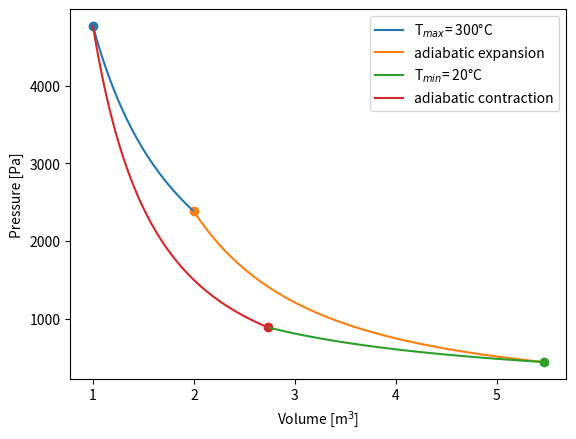

Write the Python code that produced this figure. (Note: this script raises an exception after producing the figure.)
import numpy as np
import matplotlib.pyplot as plt
from scipy.constants import zero_Celsius
plt.rcParams['figure.dpi'] = 150  

Tmax = zero_Celsius +300
Tmin = zero_Celsius +20
R = 8.314
kappa = 5/3
V1= 1
V2= 2

p1 = R*Tmax/V1 # ideal gas equation
p2 = p1*V1/V2

V3 = (Tmax/Tmin * V2**(kappa-1))**(1/(kappa-1))
p3 = p2* V2**kappa / V3**kappa

V4 = (Tmax/Tmin * V1**(kappa-1))**(1/(kappa-1))
p4 = p3*V3/V4

V12 = np.linspace(V1,V2,100)
V23 = np.linspace(V2,V3,100)
V34 = np.linspace(V3,V4,100)
V41 = np.linspace(V4,V1,100)

def p_isotherm(V,T):
    return (R*T)/V

def p_adiabatisch(V,p_start,v_start):
    return (p_start*v_start**kappa)/V**kappa

plt.plot(V12, p_isotherm(V12,Tmax),label = "T$_{max}$" +f"= {Tmax-zero_Celsius:.0f}°C")
plt.plot(V23, p_adiabatisch(V23, p2,V2),label = f"adiabatic expansion")
plt.plot(V34, p_isotherm(V34,Tmin),label = "T$_{min}$" +f"= {Tmin-zero_Celsius:.0f}°C")
plt.plot(V41, p_adiabatisch(V41, p4,V4),label = f"adiabatic contraction")

plt.legend()
plt.scatter(V1,p1)
plt.scatter(V2,p2)
plt.scatter(V3,p3)
plt.scatter(V4,p4)

plt.ylabel("Pressure [Pa]")
plt.xlabel("Volume [m$^3$]")
plt.ticklabel_format(axis="x", style="sci", scilimits=(0,5))

from manim import *
config.media_embed = True
param   = "-v WARNING -s -ql --disable_caching --progress_bar None Example"

%%manim $param
class Example(Scene):
    def construct(self):
        my_ax = Axes()
        labels = my_ax.get_axis_labels(x_label="V", y_label="p")
        self.add(my_ax,labels)

# making some styling here
Axes.set_default(axis_config={"color": BLACK}, tips= False) 
MathTex.set_default(color = BLACK)
config.background_color = WHITE

%%manim $param
ax = Axes(x_range=[0.9, 5.8, 4.9], y_range=[0, 5000, 5000],x_length=8, y_length=5,stroke_color=BLACK) 
labels = ax.get_axis_labels(x_label="V", y_label="p")
labels[0].shift(.6*DOWN)
labels[1].shift(.6*LEFT)
isotherm12_graph = ax.plot(
    lambda x: p_isotherm(x, Tmax), x_range=[V1, V2,0.01], color=BLACK
)
adiabatisch23_graph = ax.plot(
    lambda x: p_adiabatisch(x, p2, V2) , x_range=[V2, V3,0.01], color=BLACK
)
isotherm34_graph = ax.plot(
    lambda x: p_isotherm(x, Tmin), x_range=[V3, V4,-0.01], color=BLACK
)
adiabatisch41_graph = ax.plot(
    lambda x: p_adiabatisch(x, p4, V4), x_range=[V4, V1,-0.01], color=BLACK
)
lines = VGroup(
    isotherm12_graph, adiabatisch23_graph, isotherm34_graph, adiabatisch41_graph
)

ax.add(labels)

class Example(Scene):
    def construct(self):
        self.add(ax,lines)

%%manim $param

Dot.set_default(color=BLACK)
dots = VGroup()
dots += Dot().move_to(isotherm12_graph.get_start())
dots += Dot().move_to(isotherm12_graph.get_end())
dots += Dot().move_to(isotherm34_graph.get_start())
dots += Dot().move_to(isotherm34_graph.get_end())

class Example(Scene):
    def construct(self):
        self.add(ax,lines,dots)

%%manim $param

nums= VGroup()
nums+= MathTex(r"{\large \textcircled{\small 1}} ").scale(0.7).next_to(dots[0],RIGHT,buff=0.4*SMALL_BUFF)
nums+= MathTex(r"{\large \textcircled{\small 2}} ").scale(0.7).next_to(dots[1],UP, buff=0.4 * SMALL_BUFF)
nums+= MathTex(r"{\large \textcircled{\small 3}} ").scale(0.7).next_to(dots[2],UP,buff=0.4*SMALL_BUFF)
nums+= MathTex(r"{\large \textcircled{\small 4}} ").scale(0.7).next_to(dots[3],DL ,buff=0.4*SMALL_BUFF)

class Example(Scene):
    def construct(self):
        self.add(ax,lines, dots,nums)

%%manim $param

background_strokes = VGroup()
background_strokes += ax.plot(lambda x: p_isotherm(x, Tmax),x_range=[V1 - 0.1, V2 + 0.5, 0.01], color=RED, stroke_opacity=0.5)
background_strokes += ax.plot(lambda x: p_isotherm(x, Tmin), x_range=[V3 + 0.3,V4 - 0.5,-0.01], color=BLUE, stroke_opacity=0.5)
background_strokes.set_z_index(-1);
label = VGroup()
label += MathTex(r"\text{T}_{\text{min}}").scale(0.7).next_to(background_strokes[1],RIGHT,aligned_edge=DOWN, buff=0)
label += MathTex(r"\text{T}_{\text{max}}").scale(0.7).next_to(background_strokes[0],RIGHT,aligned_edge=DOWN, buff=0)
background_strokes += label

class Example(Scene):
    def construct(self):
        self.add(ax,lines, dots,nums,background_strokes)

%%manim $param

downstrokes = VGroup()
downstrokes += ax.get_vertical_line(ax.i2gp(V1, isotherm12_graph), color=BLACK).set_z_index(-2)
downstrokes += ax.get_vertical_line(ax.i2gp(V2, isotherm12_graph), color=BLACK).set_z_index(-2)
downstrokes += ax.get_vertical_line(ax.i2gp(V3, isotherm34_graph), color=BLACK).set_z_index(-2)
downstrokes += ax.get_vertical_line(ax.i2gp(V4, isotherm34_graph), color=BLACK).set_z_index(-2)
down_labels= VGroup()
down_labels += MathTex("{ V }_{ 1 }").next_to(downstrokes[0], DOWN)
down_labels += MathTex("{ V }_{ 2 }").next_to(downstrokes[1], DOWN)
down_labels += MathTex("{ V }_{ 3 }").next_to(downstrokes[2], DOWN)
down_labels += MathTex("{ V }_{ 4 }").next_to(downstrokes[3], DOWN)

class Example(Scene):
    def construct(self):
        self.add(ax,lines, dots,nums,background_strokes, downstrokes,down_labels)

%%manim $param

heat_annotation = VGroup()
deltaW = MathTex(r"\Delta W").next_to(dots[3], UL).scale(0.65).shift(0.15 * UP)
bg = deltaW.add_background_rectangle(color=WHITE)
heat_annotation += deltaW

point = isotherm12_graph.point_from_proportion(0.5)
arrow = Arrow(point + UR * 0.5, point, buff=0).set_color(BLACK)
deltaQa = MathTex(r"\Delta Q_a").scale(0.7).next_to(arrow, UR, buff=0)
heat_annotation += arrow
heat_annotation += deltaQa

point = isotherm34_graph.point_from_proportion(0.4)
arrow = Arrow(point, point + DL * 0.5, buff=0).set_color(BLACK)
deltaQb = MathTex(r"\Delta Q_b").scale(0.7).next_to(arrow, LEFT, buff=0.1).shift(0.1 * DOWN)
heat_annotation += arrow
heat_annotation += deltaQb

class Example(Scene):
    def construct(self):
        self.add(ax,lines, dots,nums,background_strokes, downstrokes,down_labels,heat_annotation)

%%manim $param

c1 = Cutout(lines[0].copy().reverse_points(),lines[3]).set_opacity(1).set_color(GREEN)
c2 = Cutout(lines[1],lines[2])
bg_grey = Union(c1,c2, color=GREY_A).set_opacity(1)
bg_grey.z_index=-1

class Example(Scene):
    def construct(self): 
        #self.add(c1,c2)
        self.add(ax,lines, dots,nums,background_strokes)
        self.add(downstrokes,down_labels,heat_annotation,bg_grey)

carnot_graph= VGroup(ax,lines, dots,nums,background_strokes,downstrokes,down_labels,heat_annotation,bg_grey)

%%manim $param

sourunding_dot = Dot().scale(1.3).set_fill(color=BLACK).set_z_index(-1)
innerdot = Dot().set_color(WHITE).scale(1)
moving_dot = VGroup(sourunding_dot, innerdot)
moving_dot.move_to(isotherm12_graph.point_from_proportion(0.3))

class Example(Scene):
    def construct(self):        
        self.add(carnot_graph)
        self.add(moving_dot)

from IPython.display import YouTubeVideo
YouTubeVideo('_8RkZaiXP0E', width=800, height=600)

